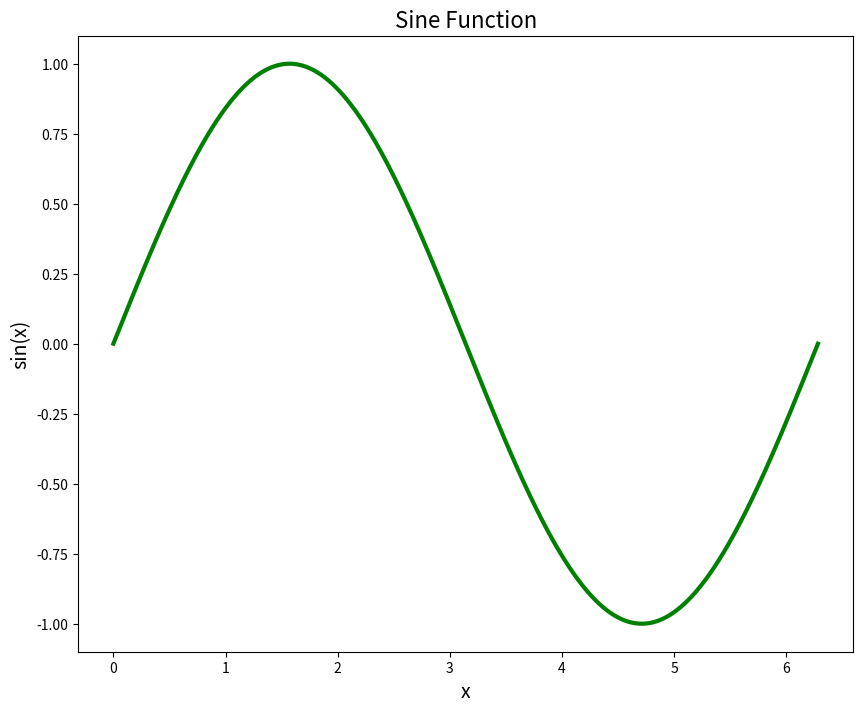
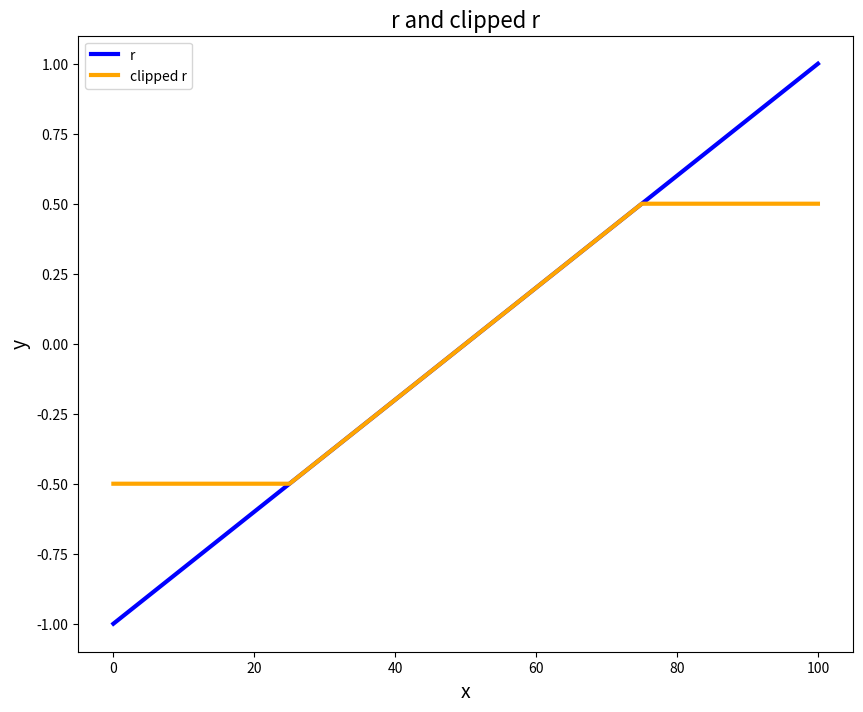

Write the Python code that produced these figures, in order.
# -*- coding: utf-8 -*-
"""
Created on Sat Aug 30 17:25:05 2025

@author: cesay
"""

# Cesarine Graham
# AST 5765 Homework 2
# 08/26/2025

#importing some useful packages
import numpy as np
import matplotlib.pyplot as plt
import os
import time
import pandas

#problem 2
x = np.arange(0,1001) #ending at 1001 to include 1000
print(f'There are {len(x)} elements needed.') #printing the number of elements
print(f'The data type is:  {type(x)}' ) #printing the datatype

#printing the max and min
print ( f'The array minimum is {np.min(x)} and the array maximum is {np.max(x)}' )

#rescaling x to contain values 0 to 2pi
print(2*np.pi)
x = ( (x - 0) / (1000 - 0)) * 2*np.pi #creating a normalization factor to multiply to the array with the mins and maxs
print(x) #making sure the values are correct, should be 0 to 2pi

#printing the max and min
print ( f'The array minimum is {np.min(x)} and the array maximum is {np.max(x)}' )

#make an array y whose values are the sine values of x
y = np.sin(x)
print(y) #making sure the values are correct

#print the value of element 234
print( y[234] )


#problem 3
#plotting y vs x (publication ready) 
plt.figure( figsize = (10, 8) )
plt.plot( x, y, color = 'green' , linewidth = 3 )
plt.xlabel( 'x', fontsize = 14 )
plt.ylabel( 'sin(x)', fontsize = 14 )
plt.title('Sine Function', fontsize=16)

#saving the graph as png
fig = plt.figure()
fig.savefig('hw2_cesarinegraham_prob3_graph1.png')


#problem 4
#making a ramp array r with 101 evenly spaced elements going from -1 to 1
#will use linspace instead of arange so i can specify the number of elements
r = np.linspace(-1, 1, 101).astype(float) #found on NumPy documentation
print(r)

#using np.where
clipped_r = np.where( r > 0.5, 0.5, r )                     #any value greater than 0.5 is set to 0.5
clipped_r = np.where( clipped_r < -0.5, -0.5, clipped_r )   #any value less than -0.5 is set to -0.5

print( clipped_r ) #making sure everyting is alright!

#plotting r and clipped_r (publication ready) 
x = np.arange(0,101,1) #making the x-axis from 0 to 100

plt.figure( figsize = (10, 8) )
plt.plot( x, r , color = 'blue', linewidth = 3, label='r')                      #x vs r
plt.plot( x, clipped_r , color = 'orange', linewidth = 3 , label='clipped r')   #x vs clipped r
plt.legend()
plt.xlabel( 'x', fontsize = 14 )
plt.ylabel( 'y', fontsize = 14 )
plt.title('r and clipped r', fontsize=16)

#saving the graph as png
fig = plt.figure()
fig.savefig('hw2_cesarinegraham_prob4_graph2.pdf')


#problem 5
"""
Astropy:
https://www.astropy.org/
    Astropy is a open-source Python library for astronomy. It focuses on common tools needed for performing astronomy \
    and astrophysics with Python. Astropy allows you do perform tasks such as handling coordinates and times, FITS data, \
    iamge visualization, and cosmological calculations.

AMES Mars Global Climate Model Community Analysis Pipeline:
https://github.com/NASA-Planetary-Science/AmesCAP
    This astronomical software, Community Analysis Pipeline (CAP), is a set of Python 3 libraries and command-line executables. \
    The project is licensed under MIT, but cited through NASA Ames Mars Climate Modeling Center. CAP streamlines the downloading, \
    processing, and plotting of modeling outputs from the NASA Ames Mars Global Climate Model (GCM). The libraries are hosted through \
    a public-access github! There is a collection of data you can access you run with the software, as well as links to access the most \
    up-to-date data releases. I will definetly be using this resource in the future with my research in Martian geomorphology!
"""